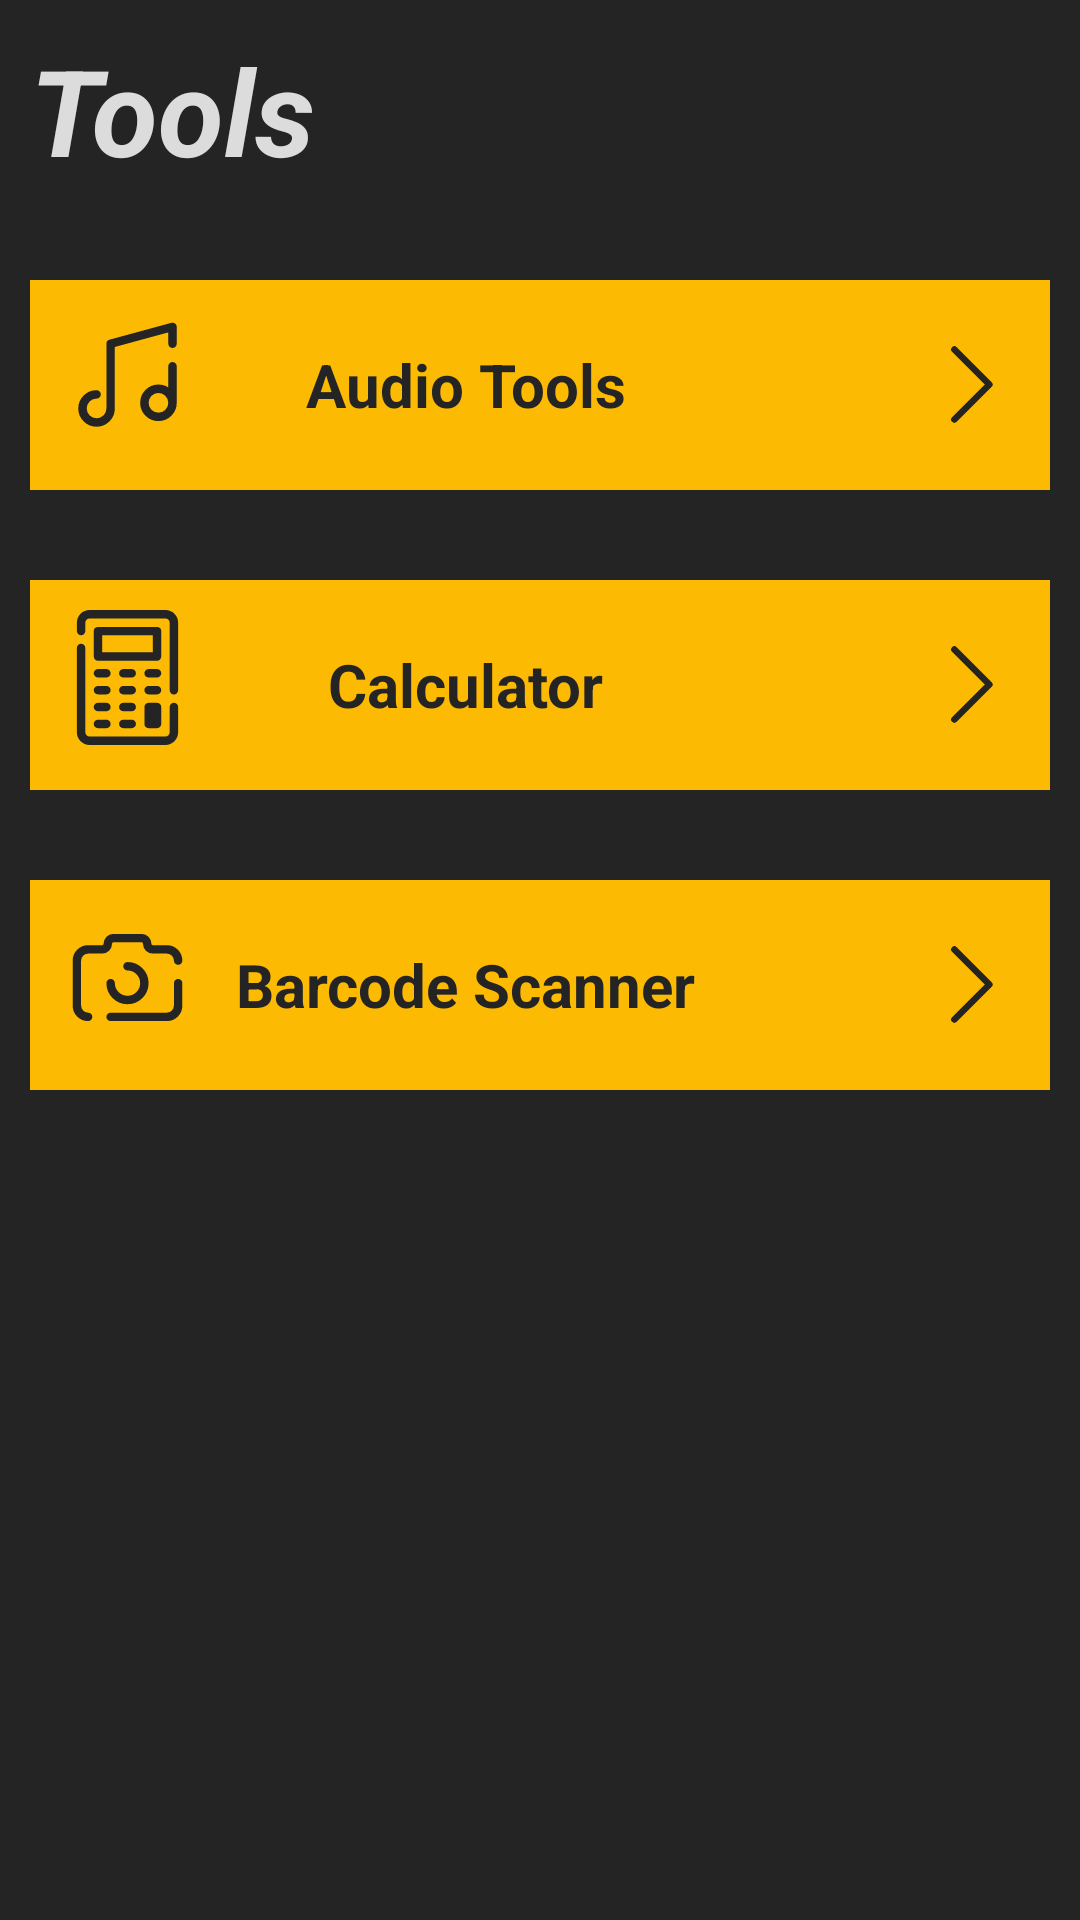

Reconstruct the res/layout file that produces this screen, plus the resources it refers to.
<!-- AndroidManifest.xml: application theme Theme.TWUAndroid -->
<!-- res/layout/fragment_tools.xml -->
<?xml version="1.0" encoding="utf-8"?>
<androidx.constraintlayout.widget.ConstraintLayout xmlns:android="http://schemas.android.com/apk/res/android"
    xmlns:app="http://schemas.android.com/apk/res-auto"
    xmlns:tools="http://schemas.android.com/tools"
    android:id="@+id/tools_root"
    android:layout_width="match_parent"
    android:layout_height="match_parent"
    android:background="@color/secondary"
    tools:context=".menus.ToolsFragment">

    <TextView
        android:id="@+id/tools_title"
        android:layout_width="match_parent"
        android:layout_height="wrap_content"
        android:layout_marginStart="10dp"
        android:layout_marginTop="10dp"
        android:layout_marginEnd="10dp"
        android:text="@string/tools"
        android:textColor="@color/text"
        android:textSize="40sp"
        android:textStyle="bold|italic"
        app:layout_constraintBottom_toBottomOf="parent"
        app:layout_constraintEnd_toEndOf="parent"
        app:layout_constraintHorizontal_bias="0.0"
        app:layout_constraintStart_toStartOf="parent"
        app:layout_constraintTop_toTopOf="parent"
        app:layout_constraintVertical_bias="0.0" />


    <LinearLayout
        android:id="@+id/row_layout1"
        android:layout_width="0dp"
        android:layout_height="wrap_content"
        android:layout_marginStart="10dp"
        android:layout_marginTop="30dp"
        android:layout_marginEnd="10dp"
        android:background="@color/primary"
        android:clickable="true"
        android:divider="@drawable/list_item_divider"
        android:focusable="true"
        android:orientation="horizontal"
        android:showDividers="middle"
        app:layout_constraintEnd_toEndOf="parent"
        app:layout_constraintStart_toStartOf="parent"
        app:layout_constraintTop_toBottomOf="@+id/tools_title">

        <LinearLayout
            android:layout_width="match_parent"
            android:layout_height="match_parent"
            android:background="@drawable/tools_ripple"
            android:orientation="horizontal">

            <ImageView
                android:id="@+id/tool_img1"
                android:layout_width="45dp"
                android:layout_height="45dp"
                android:layout_marginStart="10dp"
                android:layout_marginTop="10dp"
                android:layout_marginBottom="10dp"
                android:src="@drawable/audio" />

            <TextView
                android:id="@+id/tool_name1"
                android:layout_width="180dp"
                android:layout_height="match_parent"
                android:gravity="center"
                android:text="@string/audio"
                android:textColor="@color/secondary"
                android:textSize="20sp"
                android:textStyle="bold" />

            <LinearLayout
                android:layout_width="match_parent"
                android:layout_height="match_parent"
                android:layout_gravity="end"
                android:gravity="end"
                android:orientation="horizontal">

                <ImageView
                    android:id="@+id/tool_caret1"
                    android:layout_width="35dp"
                    android:layout_height="35dp"
                    android:layout_gravity="center_vertical"
                    android:layout_marginEnd="10dp"
                    android:gravity="end"
                    android:src="@drawable/caret" />
            </LinearLayout>
        </LinearLayout>

    </LinearLayout>

    <LinearLayout
        android:id="@+id/row_layout2"
        android:layout_width="0dp"
        android:layout_height="wrap_content"
        android:layout_marginStart="10dp"
        android:layout_marginTop="30dp"
        android:layout_marginEnd="10dp"
        android:background="@color/primary"
        android:clickable="true"
        android:divider="@drawable/list_item_divider"
        android:focusable="true"
        android:orientation="horizontal"
        android:showDividers="middle"
        app:layout_constraintEnd_toEndOf="parent"
        app:layout_constraintStart_toStartOf="parent"
        app:layout_constraintTop_toBottomOf="@+id/row_layout1">

        <LinearLayout
            android:layout_width="match_parent"
            android:layout_height="match_parent"
            android:background="@drawable/tools_ripple"
            android:orientation="horizontal">

            <ImageView
                android:id="@+id/tool_img2"
                android:layout_width="45dp"
                android:layout_height="45dp"
                android:layout_marginStart="10dp"
                android:layout_marginTop="10dp"
                android:layout_marginBottom="10dp"
                android:src="@drawable/calculator" />

            <TextView
                android:id="@+id/tool_name2"
                android:layout_width="180dp"
                android:layout_height="match_parent"
                android:gravity="center"
                android:text="@string/calculator"
                android:textColor="@color/secondary"
                android:textSize="20sp"
                android:textStyle="bold" />

            <LinearLayout
                android:layout_width="match_parent"
                android:layout_height="match_parent"
                android:layout_gravity="end"
                android:gravity="end"
                android:orientation="horizontal">

                <ImageView
                    android:id="@+id/tool_caret2"
                    android:layout_width="35dp"
                    android:layout_height="35dp"
                    android:layout_gravity="center_vertical"
                    android:layout_marginEnd="10dp"
                    android:gravity="end"
                    android:src="@drawable/caret" />
            </LinearLayout>
        </LinearLayout>

    </LinearLayout>

    <LinearLayout
        android:id="@+id/row_layout3"
        android:layout_width="0dp"
        android:layout_height="wrap_content"
        android:layout_marginStart="10dp"
        android:layout_marginTop="30dp"
        android:layout_marginEnd="10dp"
        android:background="@color/primary"
        android:clickable="true"
        android:divider="@drawable/list_item_divider"
        android:focusable="true"
        android:orientation="horizontal"
        android:showDividers="middle"
        app:layout_constraintEnd_toEndOf="parent"
        app:layout_constraintStart_toStartOf="parent"
        app:layout_constraintTop_toBottomOf="@+id/row_layout2">

        <LinearLayout
            android:layout_width="match_parent"
            android:layout_height="match_parent"
            android:background="@drawable/tools_ripple"
            android:orientation="horizontal">

            <ImageView
                android:id="@+id/tool_img3"
                android:layout_width="45dp"
                android:layout_height="45dp"
                android:layout_marginStart="10dp"
                android:layout_marginTop="10dp"
                android:layout_marginBottom="10dp"
                android:src="@drawable/camera" />

            <TextView
                android:id="@+id/tool_name3"
                android:layout_width="180dp"
                android:layout_height="match_parent"
                android:gravity="center"
                android:text="@string/camera"
                android:textColor="@color/secondary"
                android:textSize="20sp"
                android:textStyle="bold" />

            <LinearLayout
                android:layout_width="match_parent"
                android:layout_height="match_parent"
                android:layout_gravity="end"
                android:gravity="end"
                android:orientation="horizontal">

                <ImageView
                    android:id="@+id/tool_caret3"
                    android:layout_width="35dp"
                    android:layout_height="35dp"
                    android:layout_gravity="center_vertical"
                    android:layout_marginEnd="10dp"
                    android:gravity="end"
                    android:src="@drawable/caret" />
            </LinearLayout>
        </LinearLayout>

    </LinearLayout>


</androidx.constraintlayout.widget.ConstraintLayout>
<!-- resources referenced by this layout -->
<resources>
  <color name="primary">#FCBA03</color>
  <color name="secondary">#242424</color>
  <color name="text">#DCDCDC</color>
  <!-- drawable audio (drawable) -->
  <vector android:height="45dp" android:viewportHeight="24"
      android:viewportWidth="24" android:width="45dp" xmlns:android="http://schemas.android.com/apk/res/android">
      <path android:fillColor="#00000000"
          android:pathData="M6.5,15C5.119,15 4,16.119 4,17.5C4,18.881 5.119,20 6.5,20C7.881,20 9,18.881 9,17.5V6L20,3V6M20,16.5C20,17.881 18.881,19 17.5,19C16.119,19 15,17.881 15,16.5C15,15.119 16.119,14 17.5,14C18.881,14 20,15.119 20,16.5ZM20,16.5V10"
          android:strokeColor="#242424" android:strokeLineCap="round"
          android:strokeLineJoin="round" android:strokeWidth="1.5"/>
  </vector>
  <!-- drawable camera (drawable) -->
  <vector android:height="45dp" android:viewportHeight="24"
      android:viewportWidth="24" android:width="45dp" xmlns:android="http://schemas.android.com/apk/res/android">
      <path android:fillColor="#00000000"
          android:pathData="M9,13C9,14.657 10.343,16 12,16C13.657,16 15,14.657 15,13C15,11.343 13.657,10 12,10M5,19C3.895,19 3,18.105 3,17V9C3,7.895 3.895,7 5,7H7.5C8.052,7 8.5,6.552 8.5,6C8.5,5.448 8.948,5 9.5,5H14.5C15.052,5 15.5,5.448 15.5,6C15.5,6.552 15.948,7 16.5,7H19C20.105,7 21,7.895 21,9M21,13V17C21,18.105 20.105,19 19,19H9"
          android:strokeColor="#242424" android:strokeLineCap="round"
          android:strokeLineJoin="round" android:strokeWidth="1.5"/>
  </vector>
  <!-- drawable caret (drawable) -->
  <vector android:height="35dp" android:viewportHeight="24"
      android:viewportWidth="24" android:width="35dp" xmlns:android="http://schemas.android.com/apk/res/android">
      <path android:fillColor="#00000000"
          android:pathData="M9,20L17,12L9,4" android:strokeColor="#242424"
          android:strokeLineCap="round" android:strokeLineJoin="round" android:strokeWidth="1.5"/>
  </vector>
  <!-- drawable tools_ripple (drawable) -->
  <?xml version="1.0" encoding="utf-8"?>
  <ripple xmlns:android="http://schemas.android.com/apk/res/android"
      android:color="@color/secondary_26">
      <item
          android:id="@android:id/mask"
          android:gravity="center">
          <shape android:shape="oval">
              <solid android:color="@color/secondary"/>
              <size
                  android:width="2000dp"
                  android:height="70dp"/>
          </shape>
      </item>
  </ripple>
  <string name="audio">Audio Tools</string>
  <string name="calculator">Calculator</string>
  <string name="camera">Barcode Scanner</string>
  <string name="tools">Tools</string>
  <style name="Theme.TWUAndroid" parent="Theme.MaterialComponents.DayNight.DarkActionBar">
          
          <item name="colorPrimary">@color/primary</item>
          <item name="colorPrimaryVariant">@color/primary_dark</item>
          <item name="colorOnPrimary">@color/text</item>
          
          <item name="colorSecondary">@color/secondary</item>
          <item name="colorSecondaryVariant">@color/secondary_text</item>
          <item name="colorOnSecondary">@color/white</item>
          <item name="colorAccent">@color/accent</item>
          
          <item name="android:statusBarColor">?attr/colorPrimaryVariant</item>
          
          <item name="android:navigationBarColor">?attr/colorSecondary</item>
      </style>
  <color name="secondary_26">#42242424</color>
  <color name="primary_dark">#DEA402</color>
  <color name="secondary_text">#999999</color>
  <color name="white">#FFFFFFFF</color>
  <color name="accent">#E03F3F</color>
</resources>
